Run: headless pygame with SDL's dummy video driver; simulated clock (each Clock.tick advances the game by its frame time, no real sleeping); random seed 0; keys injected as events and as key.get_pressed() state; mouse plan: one left click at the window centre at the start of phase 2, then a move to the lower-right quarter at the start of phase 3.
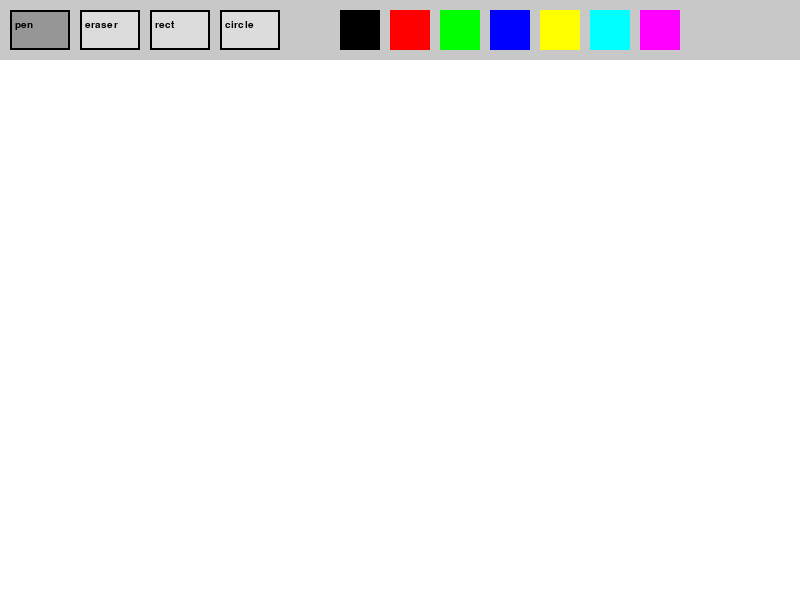
Frame 1 of 4 · flips 1–60 · no input
Frame 2 of 4 · flips 61–180 · clicked the window centre · tapped SPACE, RETURN · held RIGHT (→), D · screen unchanged from frame 1, image omitted
Frame 3 of 4 · flips 181–300 · moved the mouse to the lower-right quarter · held DOWN (↓), S · screen unchanged from frame 2, image omitted
Frame 4 of 4 · flips 301–420 · held LEFT (←), A, UP (↑), W · screen unchanged from frame 3, image omitted

The pygame program that drew these frames:

import pygame
import sys
import math

# Initialize Pygame
pygame.init()

# Set up display
WIDTH, HEIGHT = 800, 600
screen = pygame.display.set_mode((WIDTH, HEIGHT))
pygame.display.set_caption("Paint")

# Colors
WHITE = (255, 255, 255)
BLACK = (0, 0, 0)
RED = (255, 0, 0)
GREEN = (0, 255, 0)
BLUE = (0, 0, 255)
YELLOW = (255, 255, 0)
CYAN = (0, 255, 255)
MAGENTA = (255, 0, 255)

COLORS = [BLACK, RED, GREEN, BLUE, YELLOW, CYAN, MAGENTA]

# Canvas surface to draw persistently
canvas = pygame.Surface((WIDTH, HEIGHT))
canvas.fill(WHITE)

# UI Parameters
UI_HEIGHT = 60
TOOL_Y = 10
COLOR_Y = 10

# Current State
current_color = BLACK
current_tool = "pen"  # "pen", "eraser", "rect", "circle"
radius = 5

font = pygame.font.SysFont("Verdana", 15)

def draw_ui():
    # Background for UI
    pygame.draw.rect(screen, (200, 200, 200), (0, 0, WIDTH, UI_HEIGHT))
    
    # Draw tools buttons
    tools = ["pen", "eraser", "rect", "circle"]
    tool_x = 10
    for t in tools:
        color = (150, 150, 150) if current_tool == t else (220, 220, 220)
        btn_rect = pygame.Rect(tool_x, TOOL_Y, 60, 40)
        pygame.draw.rect(screen, color, btn_rect)
        pygame.draw.rect(screen, BLACK, btn_rect, 2) # border
        
        text = font.render(t, True, BLACK)
        screen.blit(text, (tool_x + 5, TOOL_Y + 10))
        tool_x += 70

    # Draw color buttons
    color_x = tool_x + 50
    for c in COLORS:
        btn_rect = pygame.Rect(color_x, COLOR_Y, 40, 40)
        pygame.draw.rect(screen, c, btn_rect)
        if current_color == c:
            pygame.draw.rect(screen, BLACK, btn_rect, 3) # highlight selected
        color_x += 50

def handle_ui_click(pos):
    global current_tool, current_color
    x, y = pos
    if y <= UI_HEIGHT:
        # Check tool click
        tool_x = 10
        tools = ["pen", "eraser", "rect", "circle"]
        for t in tools:
            if tool_x <= x <= tool_x + 60:
                current_tool = t
                return True
            tool_x += 70
        
        # Check color click
        color_x = tool_x + 50
        for c in COLORS:
            if color_x <= x <= color_x + 40:
                current_color = c
                return True
            color_x += 50
    return False

def main():
    clock = pygame.time.Clock()
    drawing = False
    start_pos = None
    last_pos = None

    while True:
        # We blit canvas first, then draw preview or UI on top
        screen.blit(canvas, (0, 0))

        # Event handling
        for event in pygame.event.get():
            if event.type == pygame.QUIT:
                pygame.quit()
                sys.exit()

            if event.type == pygame.MOUSEBUTTONDOWN:
                if event.button == 1: # Left click
                    if not handle_ui_click(event.pos):
                        drawing = True
                        start_pos = event.pos
                        last_pos = event.pos

            if event.type == pygame.MOUSEBUTTONUP:
                if event.button == 1 and drawing:
                    drawing = False
                    end_pos = event.pos
                    # Finalize rectangle or circle
                    if current_tool == "rect":
                        x1, y1 = start_pos
                        x2, y2 = end_pos
                        rect = pygame.Rect(min(x1, x2), min(y1, y2), abs(x2 - x1), abs(y2 - y1))
                        pygame.draw.rect(canvas, current_color, rect, radius)
                    elif current_tool == "circle":
                        x1, y1 = start_pos
                        x2, y2 = end_pos
                        dist = math.hypot(x2 - x1, y2 - y1)
                        pygame.draw.circle(canvas, current_color, start_pos, int(dist), radius)

            if event.type == pygame.MOUSEMOTION:
                if drawing:
                    if current_tool == "pen":
                        # Draw line on canvas for pen
                        pygame.draw.line(canvas, current_color, last_pos, event.pos, radius * 2)
                        # Also draw a circle to make it look smoother
                        pygame.draw.circle(canvas, current_color, event.pos, radius)
                        last_pos = event.pos
                    elif current_tool == "eraser":
                        # Eraser draws with white color
                        pygame.draw.line(canvas, WHITE, last_pos, event.pos, radius * 2)
                        pygame.draw.circle(canvas, WHITE, event.pos, radius)
                        last_pos = event.pos

        # Real-time preview for rectangle and circle
        if drawing:
            mouse_pos = pygame.mouse.get_pos()
            if current_tool == "rect":
                x1, y1 = start_pos
                x2, y2 = mouse_pos
                rect = pygame.Rect(min(x1, x2), min(y1, y2), abs(x2 - x1), abs(y2 - y1))
                pygame.draw.rect(screen, current_color, rect, radius)
            elif current_tool == "circle":
                dist = math.hypot(mouse_pos[0] - start_pos[0], mouse_pos[1] - start_pos[1])
                pygame.draw.circle(screen, current_color, start_pos, int(dist), radius)

        # Draw UI
        draw_ui()

        pygame.display.flip()
        clock.tick(120)

if __name__ == "__main__":
    main()
